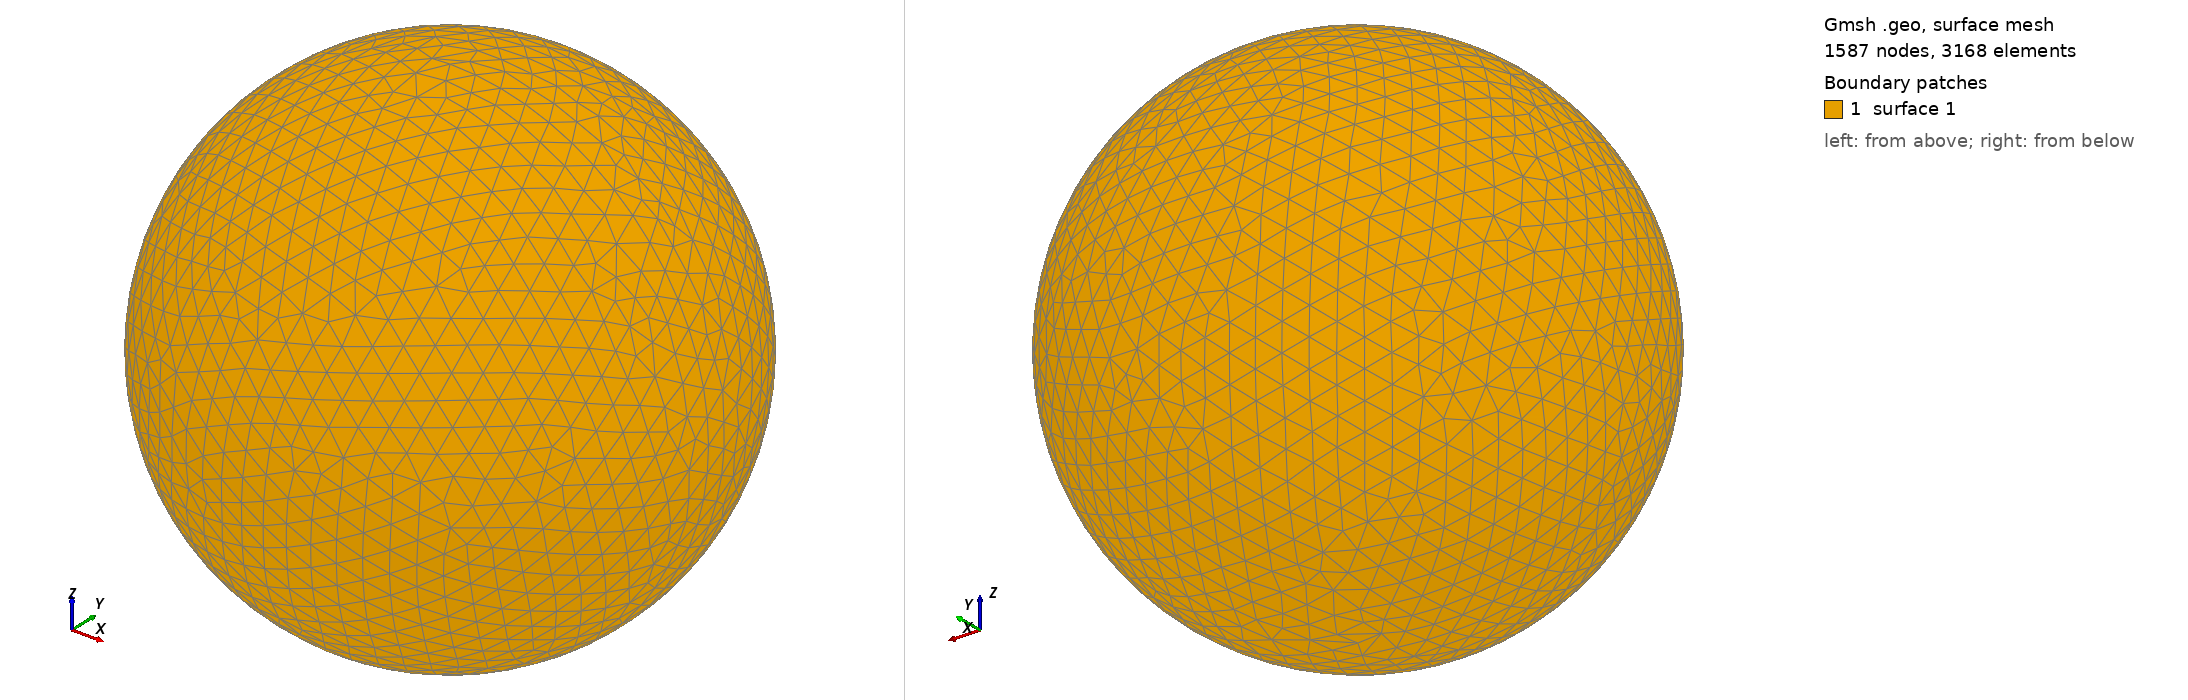

Gmsh geometry script, surface-meshed: 1587 nodes, 3168 surface elements. Boundary patches (legend numbers): 1 surface 1. Left view from above one corner, right view from below the opposite corner. The script declares no physical surfaces, so the legend lists its geometric surfaces. The drawing asked Gmsh for element sizes between 1% and 20% of the model's largest extent; the script's own settings can give other sizes.

=== shot1787.geo (drawn) ===
SetFactory("OpenCASCADE");
Point(1) = {0,0,0,0};
Sphere(1) = {0,0,0,0.08074000};
MeshSize{ PointsOf{ Surface{:}; } } = 0.008074000;
Mesh.ElementOrder=1;
Mesh.Format=39;
